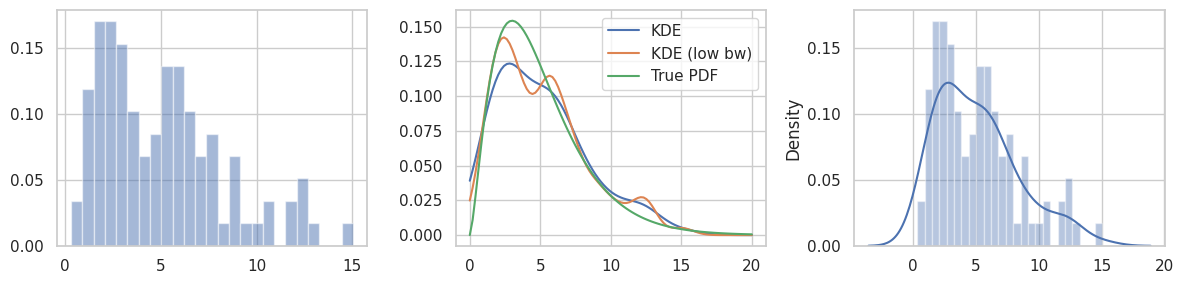
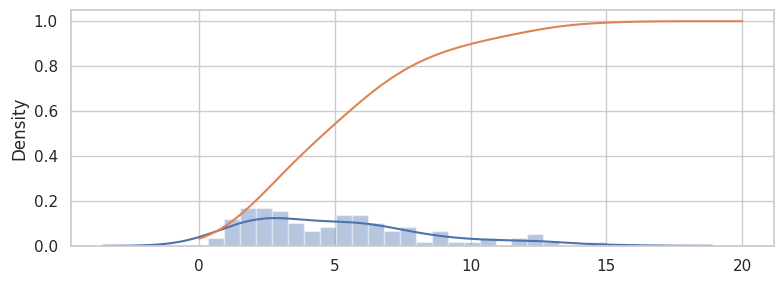

Write Python code to recreate these figures, in order.
# TODO 基本统计方法
# 过去是使用S语言或者R语言，现在python也已经集成了一些库，statsmodels 和 scikit-learn提供了一些高级的统计方法。本章主要关心于基于Numpy的Scipy中的stats模块.
from scipy import stats
from scipy import optimize
import numpy as np
import random
#  matplotlib inline 只在jupyter notebook中需要这一行，用于输出图片到网页.
import matplotlib.pyplot as plt
import seaborn as sns
sns.set(style="whitegrid")   # seaborn格式设定
x = np.array([3.5, 1.1, 3.2, 2.8, 6.7, 4.4, 0.9, 2.2])   #建立numpy数组
np.mean(x)
np.median(x)
print(x.min(), x.max(), x.var(),x.std(),x.var(ddof=1),x.std(ddof=1))    # ddof为方差之中的分母，设定为 1 时为 n-1 无偏估计.
print(type(x))   # type()是函数，不是属性，这一行输出： <class 'numpy.ndarray'>
''' Random numbers '''
# pyhton内置的random模块，numpy有random模块，但后者能生成支持的随机向量。更好的是scipy.stats.
# random.seed(123456789)      # 随机数种子，一般随便设定就好
# random.random()
# random.randint(0, 10)  #返回一个[0,10)之间整数
# np.random.seed(123456789)
# np.random.rand()       # [0,1)均匀分布.
# np.random.randn()      # Return a sample (or samples) from the "standard normal" distribution.
# np.random.rand(5)      # 1*5的数组
# np.random.randn(2, 4)  # 2*4数组
# np.random.randint(10, size=50)    # 默认(包含的)下限为0值.
# np.random.randint(low=10, high=20, size=(2, 10))    # [10,20)中2*10大小。
# fig, axes = plt.subplots(1, 3, figsize=(12, 3))
# axes[0].hist(np.random.rand(10000),color="red",bins=50)  # 直方图,红色,50条柱
# axes[0].set_title("rand")
# axes[1].hist(np.random.randn(10000))                # 默认为蓝色, 10条柱
# axes[1].set_title("randn")
# axes[2].hist(np.random.randint(low=1, high=10, size=10000), bins=9, align='left')
# axes[2].set_title("randint(low=1, high=10)")
# fig.tight_layout()
# plt.show(block=True)
''' choice中的不放回抽样, 意指每一元素只会抽到一次. '''
# np.random.choice(10, 5, replace=False)   # [0,10),1*5数组.不放回 注意5<10否则报错
# np.random.seed(123456789)                # 基于设定的随机数种子，使得生成的样本一样.Seed是全局变量.
# np.random.seed(123456789); np.random.rand()
# np.random.seed(123456789); np.random.rand()
# # RandomState可以用于维护多个随机种子. 多用于多线程系统.
# prng = np.random.RandomState(123456789)
# prng.rand(2, 4)    # 这些都是基于其的各类随机sample,返回array
# prng.chisquare(1, size=(2, 2))
# prng.standard_t(1, size=(2, 3))
# prng.f(5, 2, size=(2, 4))   # F分布
# prng.binomial(10, 0.5, size=10)
# prng.poisson(5, size=10)
'''随机变量及其分布'''
# scipy的stats提供了很多类，连续和离散随机变量的类为： rv_continous / rv_discrete  (random_variable)
# 常用函数：pdf/pmf; cdf=1-sf; ppf(cdf的反函数), moment(各阶矩)，stats(数值特征，均值方差等), fit(连续下的极大似然拟合), expect(分布期望);
# interval(求分布在给定置信区间(百分比)下的置信区间); rvs(随机变量的采样); mean, median, std, var (各类描述)
# np.random.seed(123456789)
# X = stats.norm(1, 0.5)    #normal随机变量
# print(X.mean(), X.median(),X.std(),X.var(),[X.moment(n) for n in range(5)])   # 不能使用 mean(x)
# X.stats() # array统计信息
# X.pdf([0, 1, 2])   # 返回对应的概率值
# X.cdf([0, 1, 2])
# X.rvs(10)          # 采样
# 另外一种调用方法. 以数字特征
# stats.norm(1, 0.5).stats()
# X=stats.norm.stats(loc=2, scale=0.5)   # 参数loc位置(mean), scale放缩(variance)
# X.interval(0.95)     # 求解 0.95 置信区间，均值为 1 对称分布.
# def plot_rv_distribution(X, axes=None):
#     """Plot the PDF, CDF, SF and PPF of a given random variable"""
#     if axes is None:
#         fig, axes = plt.subplots(1, 3, figsize=(12, 3))
#     x_min_999, x_max_999 = X.interval(0.999)
#     x999 = np.linspace(x_min_999, x_max_999, 1000)
#     x_min_95, x_max_95 = X.interval(0.95)
#     x95 = np.linspace(x_min_95, x_max_95, 1000)
#     if hasattr(X.dist, 'pdf'):    # hasattr 用于检查函数是否具有某个属性值.(即仅仅可以用于 rv_cotinous)
#         axes[0].plot(x999, X.pdf(x999), label="PDF")   # 在0.95的区间之中进行pdf数值计算.
#         axes[0].fill_between(x95, X.pdf(x95), alpha=0.25)   # 覆盖图，仅仅覆盖0.95的中间部分.
#     else:
#         x999_int = np.unique(x999.astype(int))
#         axes[0].bar(x999_int, X.pmf(x999_int), label="PMF")      #  rv_discrete 则使用 bar 图操作.
#     axes[1].plot(x999, X.cdf(x999), label="CDF")
#     axes[1].plot(x999, X.sf(x999), label="SF")
#     axes[2].plot(x999, X.ppf(x999), label="PPF")
#     for ax in axes:
#         ax.legend()     #为所有行为指定标签
#     return axes         # 返回坐标轴
# fig, axes = plt.subplots(3, 3, figsize=(12, 9))
# X = stats.norm()
# plot_rv_distribution(X, axes=axes[0, :])   #在第一行进行norm的绘制
# axes[0, 0].set_ylabel("Normal dist.")
# X = stats.f(2, 50)
# plot_rv_distribution(X, axes=axes[1, :])
# axes[1, 0].set_ylabel("F dist.")
# X = stats.poisson(5)
# plot_rv_distribution(X, axes=axes[2, :])
# axes[2, 0].set_ylabel("Poisson dist.")
# fig.tight_layout()
# plt.show(block=True)
# 以下为从大量样本中恢复概率分布.
# def plot_dist_samples(X, X_samples, title=None, ax=None):
#     """ Plot the PDF and histogram of samples of a continuous random variable"""
#     if ax is None:
#         fig, ax = plt.subplots(1, 1, figsize=(8, 4))
#     x_lim = X.interval(.99)  # 返回一个元组
#     x = np.linspace(*x_lim, num=100)    # 元组的拆包操作.
#     ax.plot(x, X.pdf(x), label="PDF", lw=3)
#     ax.hist(X_samples, label="samples", bins=75, density=True)   # normed进行归一化处理，使得一整个图形形成一个概率分布——目前版本已改为使用density参数
#     ax.set_xlim(*x_lim)
#     ax.legend()
#     if title:
#         ax.set_title(title)
#     return ax
# fig, axes = plt.subplots(1, 3, figsize=(12, 3))
# X = stats.t(7.0)
# plot_dist_samples(X, X.rvs(2000), "Student's t dist.", ax=axes[0])   #基于样本绘制如上函数.
# X = stats.chi2(5.0)
# plot_dist_samples(X, X.rvs(2000), r"$\chi^2$ dist.", ax=axes[1])
# X = stats.expon(0.5)
# plot_dist_samples(X, X.rvs(2000), "exponential dist.", ax=axes[2])
# fig.tight_layout()
# plt.show(block=True)
#
# X = stats.chi2(df=5)
# X_samples = X.rvs(500)
# df, loc, scale = stats.chi2.fit(X_samples)
# print(df, loc, scale)
# Y = stats.chi2(df=df, loc=loc, scale=scale)
# fig, ax = plt.subplots(1, 1, figsize=(8, 3))
# x_lim = X.interval(.99)
# x = np.linspace(*x_lim, num=100)
# ax.plot(x, X.pdf(x), label="original")   #绘制理想状态，初始的的pdf
# ax.plot(x, Y.pdf(x), label="recreated")   #基于数据信息重建的分布
# ax.legend()
# fig.tight_layout()
# plt.show(block=True)
#
# fig, axes = plt.subplots(1, 2, figsize=(12, 4))
# x_lim = X.interval(.99)
# x = np.linspace(*x_lim, num=100)
# axes[0].plot(x, X.pdf(x), label="original")
# axes[0].plot(x, Y.pdf(x), label="recreated")
# axes[0].legend()
# axes[1].plot(x, X.pdf(x) - Y.pdf(x), label="error")   # 绘制差值图形.
# axes[1].legend()
# fig.tight_layout()
# plt.show(block=True)
'''Hypothesis testing：仅仅以概率成立，而不能断定一定可靠：使用scipy.stats模块中的函数'''
# 原假设H0,备选假设HA, 二者仅仅成立一个. 选择阈值alpha, 如果数据的提供的信息低于阈值那就判定为HA。一般而言最难的是获取统计值的样本分布；
# 对应于(特别的)给定的任务，有特定的分布与其对应。
# 单个总体均值————正态或者t分布(ttest_lsamp); 两个随机变量的均值————t分布(ttest_ind/ttest_rel);检验连续分布对数据集合的拟合程度(Komogorov-Smornov分布)————kstest;
# 检验分类是否以给定的频率出现(卡方)————chisquare; 列连表的相关性(卡方)————chi2_contingency; 检验两个或者以上的方差是否相等(F分布)————barlett/levene;
# 检验两个变量的非相关性(Beta分布)————pearsonr/spearmanr; 两个或者两个以上的变量是否具有相同的总体均值即ANOVA分析(F分布)————f_oneway/kruskal
# np.random.seed(123456789)
# mu, sigma = 1.0, 0.5
# X = stats.norm(mu-0.2, sigma)       # 均值 0.8, 方差 0.5
# n = 100
# X_samples = X.rvs(n)
# z = (X_samples.mean() - mu)/(sigma/np.sqrt(n))                     # 求取标准差(方差已知对应于正态分布)
# t = (X_samples.mean() - mu)/(X_samples.std(ddof=1)/np.sqrt(n))     # 求取样本的标准差(方差未知情况对应于t分布)
# print(z,t)                       # 值 z=-2.8338979550098298;  t=-2.9680338545657845
# stats.norm().ppf(0.025)          # 求取阈值，标准normal分布的值，cdf反函数
# 2 * stats.norm().cdf(-abs(z))    # 可以使用cdf方法反向计算对应的阈值,双边检验*2, 即如果假设对应的分布成立，那么z位于那个概率水平
# 2 * stats.t(df=(n-1)).cdf(-abs(t))          # df为t分布的参数，表明其自由度.
# t, p = stats.ttest_1samp(X_samples, mu)     # 直接使用该函数，效果和上面是一样的.
# print(t,p)
# fig, ax = plt.subplots(figsize=(8, 3))
# sns.distplot(X_samples, ax=ax)              # 绘制hist与核分布函数.
# x = np.linspace(*X.interval(0.999), num=100)
# ax.plot(x, stats.norm(loc=mu, scale=sigma).pdf(x))
# fig.tight_layout()
# plt.show(block=True)
# n = 50   # 双变量问题.
# mu1, mu2 = np.random.rand(2)
# X1 = stats.norm(mu1, sigma)
# X1_sample = X1.rvs(n)
# X2 = stats.norm(mu2, sigma)
# X2_sample = X2.rvs(n)
# t, p = stats.ttest_ind(X1_sample, X2_sample)
# print(t,p,mu1, mu2)
# sns.distplot(X1_sample)
# sns.distplot(X2_sample)
# plt.show(block=True)
'''对未知分布基于数据进行分布的构建，即核密度估计(KDE), 可以视作直方图的平滑版本, bw表示带宽, K为核函数 '''
# 带宽过大无法实现选择，带宽过小会产生噪声估计，同时核函数一般选择为高斯：stats.kde.gaussian_kde 函数，返回一个可调节的对象，
np.random.seed(0)
X = stats.chi2(df=5)
X_samples = X.rvs(100)
kde = stats.kde.gaussian_kde(X_samples)
kde_low_bw = stats.kde.gaussian_kde(X_samples, bw_method=0.25)
x = np.linspace(0, 20, 100)
fig, axes = plt.subplots(1, 3, figsize=(12, 3))
axes[0].hist(X_samples, density=True, alpha=0.5, bins=25)
axes[1].plot(x, kde(x), label="KDE")
axes[1].plot(x, kde_low_bw(x), label="KDE (low bw)")
axes[1].plot(x, X.pdf(x), label="True PDF")
axes[1].legend()
sns.distplot(X_samples, bins=25, ax=axes[2])
fig.tight_layout()
plt.show(block=True)

kde.resample(10)     # 从拟合得到的分布函数中得到10个样本
def _kde_cdf(x):
    return kde.integrate_box_1d(-np.inf, x)     #计算两个形参之中的pdf积分
kde_cdf = np.vectorize(_kde_cdf)
fig, ax = plt.subplots(1, 1, figsize=(8, 3))
sns.distplot(X_samples, bins=25, ax=ax)
x = np.linspace(0, 20, 100)
ax.plot(x, kde_cdf(x))
fig.tight_layout()
def _kde_ppf(q):             # 求取cdf的反函数
    return optimize.fsolve(lambda x, q: kde_cdf(x) - q, kde.dataset.mean(), args=(q,))[0]    # fsolve函数用于求解方程的根.
kde_ppf = np.vectorize(_kde_ppf)  # 将函数向量化，使得可以从函数的标量输入扩展为向量输入
kde_ppf([0.05, 0.95])
X.ppf([0.05, 0.95])
plt.show(block=True)



